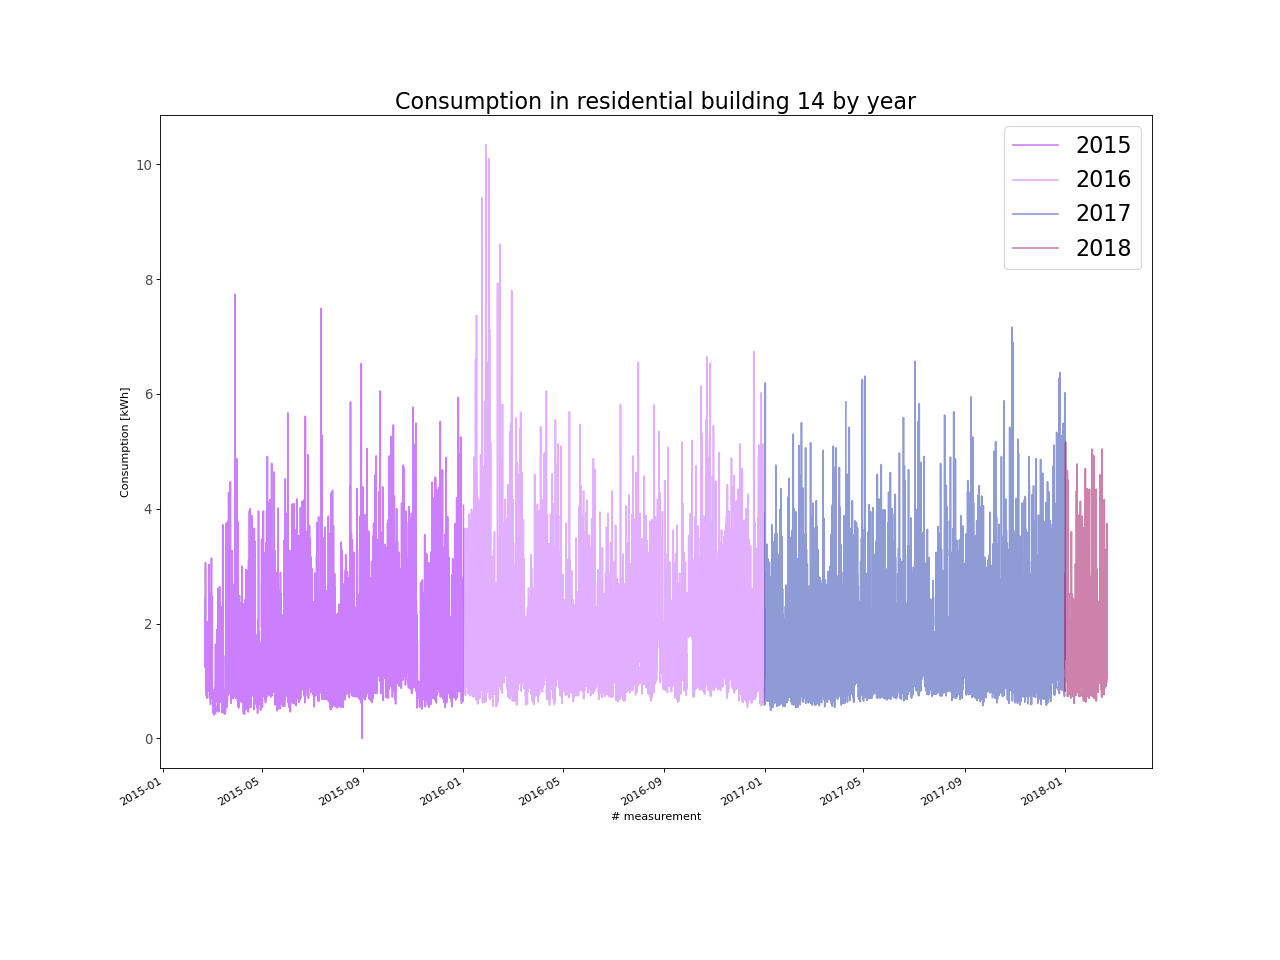

Values plotted in this chart, from the file beside it:
, energy_kWh
2015-02-21 00:00:00, 2.43
2015-02-21 01:00:00, 1.75
2015-02-21 02:00:00, 1.28
2015-02-21 03:00:00, 1.24
2015-02-21 04:00:00, 1.42
2015-02-21 05:00:00, 1.35
2015-02-21 06:00:00, 1.37
2015-02-21 07:00:00, 1.28
2015-02-21 08:00:00, 1.29
2015-02-21 09:00:00, 1.52
2015-02-21 10:00:00, 1.76
2015-02-21 11:00:00, 2.26
2015-02-21 12:00:00, 3.06
2015-02-21 13:00:00, 2.81
2015-02-21 14:00:00, 2.17
2015-02-21 15:00:00, 1.81
2015-02-21 16:00:00, 1.8
2015-02-21 17:00:00, 1.67
2015-02-21 18:00:00, 1.89
2015-02-21 19:00:00, 1.17
2015-02-21 20:00:00, 0.86
2015-02-21 21:00:00, 0.88
2015-02-21 22:00:00, 0.81
2015-02-21 23:00:00, 0.88
2015-02-22 00:00:00, 1.14
2015-02-22 01:00:00, 1.1
2015-02-22 02:00:00, 0.99
2015-02-22 03:00:00, 1.06
2015-02-22 04:00:00, 0.98
2015-02-22 05:00:00, 1.01
2015-02-22 06:00:00, 1.05
2015-02-22 07:00:00, 0.95
2015-02-22 08:00:00, 0.95
2015-02-22 09:00:00, 0.87
2015-02-22 10:00:00, 0.9
2015-02-22 11:00:00, 1.07
2015-02-22 12:00:00, 0.93
2015-02-22 13:00:00, 0.88
2015-02-22 14:00:00, 0.74
2015-02-22 15:00:00, 0.74
2015-02-22 16:00:00, 0.78
2015-02-22 17:00:00, 0.81
2015-02-22 18:00:00, 0.96
2015-02-22 19:00:00, 1.03
2015-02-22 20:00:00, 0.97
2015-02-22 21:00:00, 1.05
2015-02-22 22:00:00, 1.02
2015-02-22 23:00:00, 1.03
2015-02-23 00:00:00, 1.13
2015-02-23 01:00:00, 1.03
2015-02-23 02:00:00, 0.99
2015-02-23 03:00:00, 1.04
2015-02-23 04:00:00, 0.98
2015-02-23 05:00:00, 1.03
2015-02-23 06:00:00, 1.02
2015-02-23 07:00:00, 0.99
2015-02-23 08:00:00, 0.93
2015-02-23 09:00:00, 0.82
2015-02-23 10:00:00, 0.95
2015-02-23 11:00:00, 0.91
... 26,244 more rows
